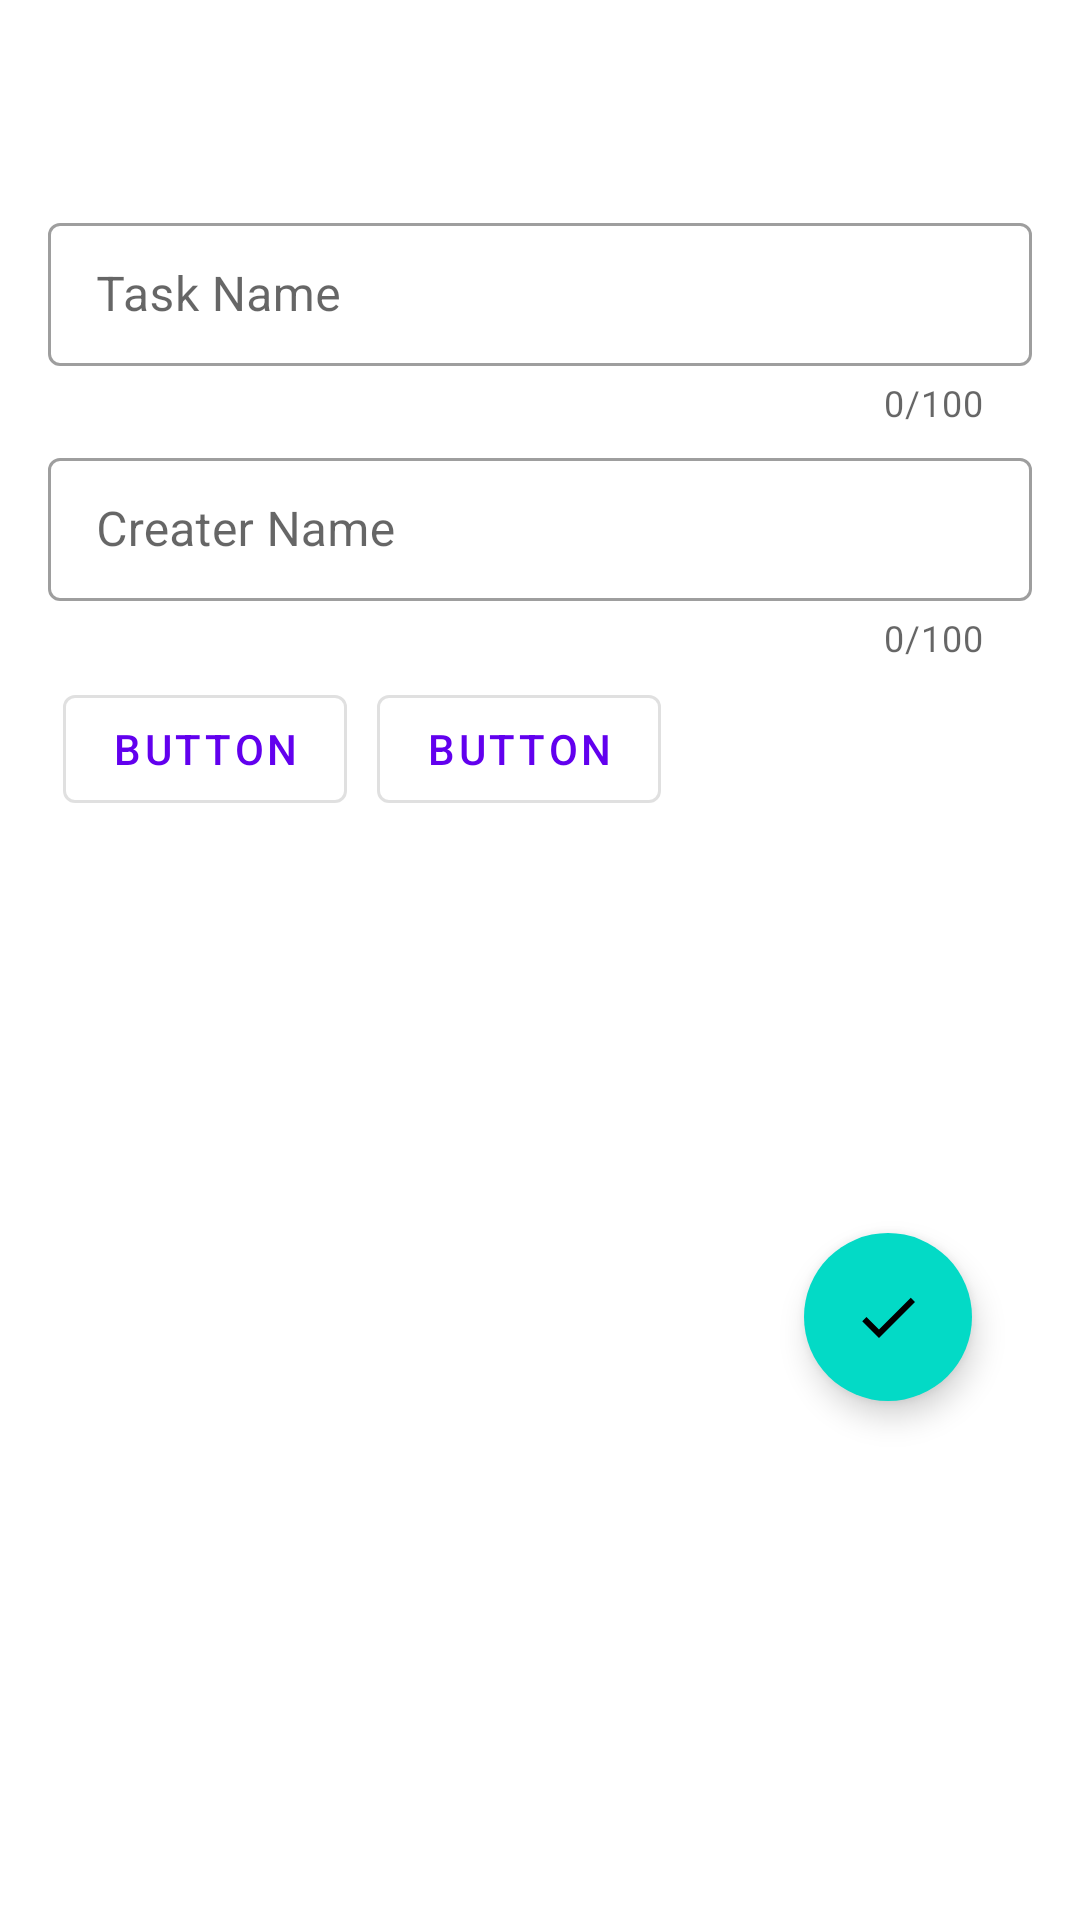

This screen was rendered from an Android layout file. Write that file and the resources it references.
<!-- AndroidManifest.xml: application theme Theme.ToDo -->
<!-- res/layout/layout_additem_bottom_sheet.xml -->
<?xml version="1.0" encoding="utf-8"?>
<layout xmlns:android="http://schemas.android.com/apk/res/android"
    xmlns:app="http://schemas.android.com/apk/res-auto"
    xmlns:tools="http://schemas.android.com/tools">

    <data>

        <variable
            name="item"
            type="com.aiegroup.todo.models.ToDo" />

    </data>

    <androidx.constraintlayout.widget.ConstraintLayout
        android:id="@+id/bottomSheet"
        android:layout_width="match_parent"
        android:layout_height="wrap_content"
        android:padding="@dimen/dp_16"
        android:theme="@style/Theme.Shrine"
        android:paddingBottom="@dimen/dp_40"
        app:behavior_hideable="false"
        app:layout_behavior="com.google.android.material.bottomsheet.BottomSheetBehavior">

        <TextView
            android:id="@+id/title"
            android:layout_width="@dimen/dp_0"
            android:layout_height="wrap_content"
            android:layout_marginLeft="@dimen/dp_10"
            android:layout_marginTop="@dimen/dp_10"
            android:layout_marginRight="@dimen/dp_16"
            android:layout_marginBottom="@dimen/dp_16"
            android:text='@{item!= null ? "Edit ToDo" : "Create ToDo"}'
            android:textSize="@dimen/sp_20"
            android:textStyle="bold"
            android:textAllCaps="true"
            android:textColor="@color/teal_200"
            app:layout_constraintEnd_toEndOf="parent"
            app:layout_constraintStart_toStartOf="parent"
            app:layout_constraintTop_toTopOf="parent" />


        <com.google.android.material.textfield.TextInputLayout
            android:id="@+id/textInputlayout1"
            style="@style/Widget.MaterialComponents.TextInputLayout.OutlinedBox.Dense"
            android:layout_width="match_parent"
            android:layout_height="wrap_content"
            android:layout_marginTop="@dimen/dp_16"
            android:layout_weight="1"
            android:paddingLeft="0dp"
            app:counterEnabled="true"
            app:counterMaxLength="100"
            app:layout_constraintEnd_toEndOf="parent"
            app:layout_constraintStart_toStartOf="parent"
            app:layout_constraintTop_toBottomOf="@+id/title">

            <com.google.android.material.textfield.TextInputEditText
                android:id="@+id/taskName_TextView"
                android:layout_width="match_parent"
                android:layout_height="wrap_content"
                android:hint="@string/title"
                android:textColor="@color/colorPrimary"
                android:text='@{item.taskName}'
                android:maxLength="100"
                android:maxLines="2"
                android:tag="Title" />

        </com.google.android.material.textfield.TextInputLayout>


        <com.google.android.material.textfield.TextInputLayout
            android:id="@+id/textInputlayout2"
            style="@style/Widget.MaterialComponents.TextInputLayout.OutlinedBox.Dense"
            android:layout_width="match_parent"
            android:layout_height="wrap_content"
            android:layout_marginTop="5dp"
            android:layout_weight="1"
            android:paddingLeft="0dp"
            app:counterEnabled="true"
            app:counterMaxLength="100"
            app:layout_constraintEnd_toEndOf="parent"
            app:layout_constraintStart_toStartOf="parent"
            app:layout_constraintTop_toBottomOf="@+id/textInputlayout1">

            <com.google.android.material.textfield.TextInputEditText
                android:id="@+id/taskCreate_TextView"
                android:layout_width="match_parent"
                android:layout_height="wrap_content"
                android:hint="@string/creater_name"
                android:maxLength="100"
                android:text='@{item.taskCreater}'
                android:textColor="@color/colorPrimary"
                android:maxLines="2"
                android:tag="Title" />

        </com.google.android.material.textfield.TextInputLayout>


        <LinearLayout
            android:layout_width="wrap_content"
            android:layout_height="wrap_content"
            android:id="@+id/layout"
            android:layout_marginLeft="@dimen/dp_5"
            android:layout_marginTop="@dimen/dp_5"
            android:orientation="horizontal"
            android:gravity="left"
            app:layout_constraintStart_toStartOf="parent"
            app:layout_constraintTop_toBottomOf="@+id/textInputlayout2">

            <com.google.android.material.button.MaterialButton
                android:id="@+id/date_button"
                style="?attr/materialButtonOutlinedStyle"
                android:layout_width="wrap_content"
                android:layout_height="wrap_content"
                android:layout_marginRight="@dimen/dp_10"
                android:text="Button" />

            <com.google.android.material.button.MaterialButton
                android:id="@+id/time_button"
                style="?attr/materialButtonOutlinedStyle"
                android:layout_width="wrap_content"
                android:layout_height="wrap_content"
                android:text="Button" />


        </LinearLayout>

        <com.google.android.material.floatingactionbutton.FloatingActionButton
            android:id="@+id/fab_add_task"
            android:layout_width="wrap_content"
            android:layout_height="wrap_content"
            android:layout_marginRight="@dimen/material_tooltip_margin_top"
            android:layout_marginBottom="@dimen/material_tooltip_margin_top"
            android:elevation="@dimen/dp_6"
            android:foregroundGravity="right|bottom"
            app:borderWidth="@dimen/dp_0"
            app:layout_constraintBottom_toBottomOf="parent"
            app:layout_constraintRight_toRightOf="parent"
            app:pressedTranslationZ="12dp"
            app:layout_constraintEnd_toEndOf="parent"
            app:layout_constraintTop_toBottomOf="@+id/layout"
            app:srcCompat="@drawable/ic_baseline_check_24"
            tools:ignore="VectorDrawableCompat" />

    </androidx.constraintlayout.widget.ConstraintLayout>
</layout>
<!-- resources referenced by this layout -->
<resources>
  <color name="teal_200">#FF03DAC5</color>
  <dimen name="dp_0">0dp</dimen>
  <dimen name="dp_10">10dp</dimen>
  <dimen name="dp_16">16dp</dimen>
  <dimen name="dp_40">40dp</dimen>
  <dimen name="dp_5">5dp</dimen>
  <dimen name="dp_6">6dp</dimen>
  <dimen name="material_tooltip_margin_top">20dp</dimen>
  <dimen name="sp_20">20sp</dimen>
  <!-- drawable ic_baseline_check_24 (drawable) -->
  <vector android:height="24dp" android:tint="#FF2566"
      android:viewportHeight="24" android:viewportWidth="24"
      android:width="24dp" xmlns:android="http://schemas.android.com/apk/res/android">
      <path android:fillColor="@android:color/white" android:pathData="M9,16.17L4.83,12l-1.42,1.41L9,19 21,7l-1.41,-1.41z"/>
  </vector>
  <string name="creater_name">Creater Name</string>
  <string name="title">Task Name</string>
  <style name="Theme.Shrine" parent="Theme.MaterialComponents.Light.NoActionBar">
          
          <item name="colorPrimary">@color/colorPrimary</item>
          <item name="colorPrimaryDark">@color/colorPrimaryDark</item>
          <item name="colorAccent">@color/colorAccent</item>
          <item name="android:windowLightStatusBar" tools:targetApi="m">false</item>
          <item name="android:textColorPrimary">@color/textColorPrimary</item>
          <item name="android:popupMenuStyle">@style/PopupMenu</item>
          <item name="android:textAppearanceLargePopupMenu">@style/myPopupMenuTextAppearanceLarge
          </item>
          <item name="android:textAppearanceSmallPopupMenu">@style/myPopupMenuTextAppearanceSmall
          </item>
      </style>
  <style name="Theme.ToDo" parent="Theme.MaterialComponents.DayNight.DarkActionBar">
          
          <item name="colorPrimary">@color/purple_500</item>
          <item name="colorPrimaryVariant">@color/purple_700</item>
          <item name="colorOnPrimary">@color/white</item>
          
          <item name="colorSecondary">@color/teal_200</item>
          <item name="colorSecondaryVariant">@color/teal_700</item>
          <item name="colorOnSecondary">@color/black</item>
          
          <item name="android:statusBarColor" tools:targetApi="l">?attr/colorPrimaryVariant</item>
          
      </style>
  <style name="PopupMenu" parent="@android:style/Widget.PopupMenu">
          <item name="android:popupBackground">@android:color/white</item>
          <item name="android:textColor">@color/colorPrimaryDark</item>
          <item name="android:textSize">@color/colorPrimaryDark</item>
      </style>
  <style name="myPopupMenuTextAppearanceLarge" parent="@android:style/TextAppearance.DeviceDefault.Widget.PopupMenu.Large">
          <item name="android:textColor">#545656</item>
          <item name="android:textSize">12sp</item>
      </style>
  <style name="myPopupMenuTextAppearanceSmall" parent="@android:style/TextAppearance.DeviceDefault.Widget.PopupMenu.Small">
          <item name="android:textColor">#545656</item>
          <item name="android:textSize">12sp</item>
      </style>
  <color name="purple_500">#FF6200EE</color>
  <color name="purple_700">#FF3700B3</color>
  <color name="white">#FFFFFFFF</color>
  <color name="teal_700">#FF018786</color>
  <color name="black">#FF000000</color>
  <!-- not gathered from this repository: default colours our renderer supplied (Android Studio template values) -->
  <color name="colorPrimary">#FF6200EE</color>
  <color name="colorPrimaryDark">#FF3700B3</color>
  <color name="colorAccent">#FF03DAC5</color>
</resources>
